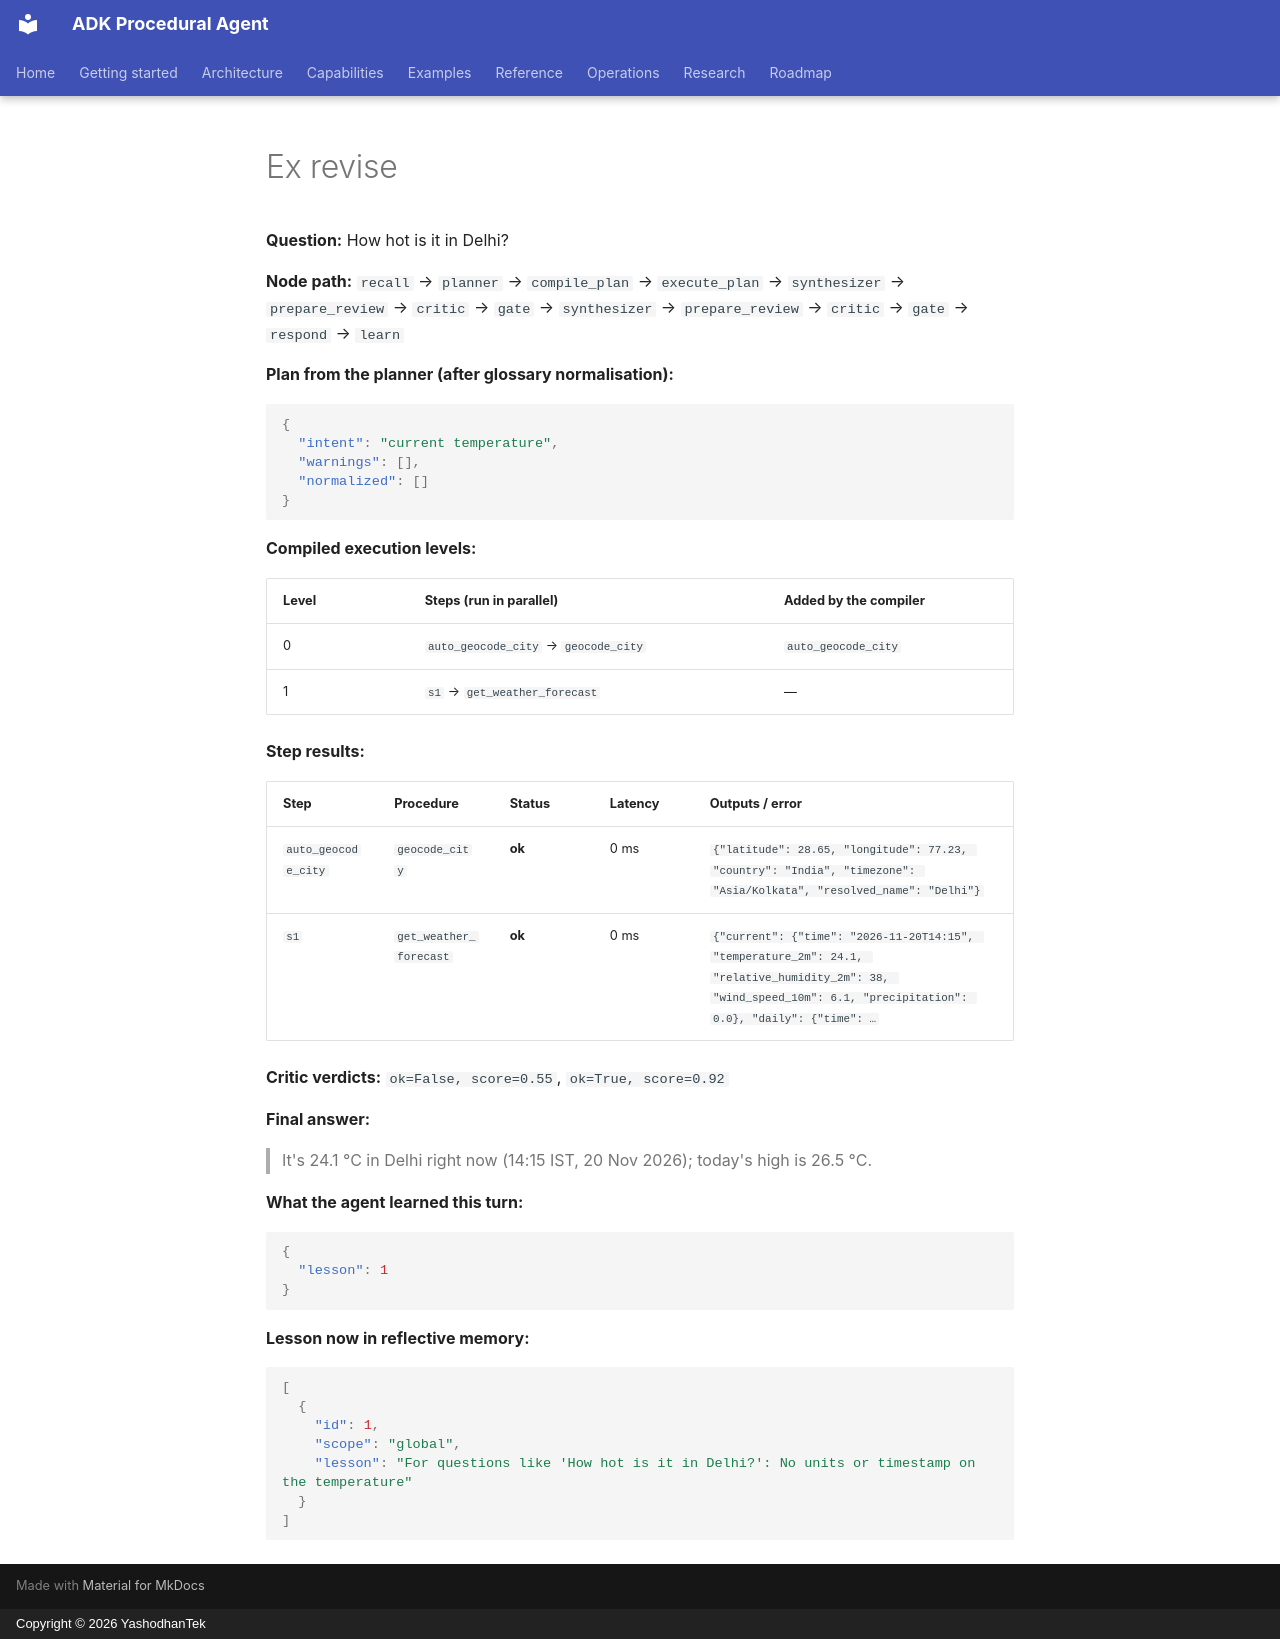

repository: yashodhantek/adk-procedural-agent · page: snippets/ex_revise/index.html · generator: mkdocs · copyright: Copyright © 2026 YashodhanTek

**Question:** How hot is it in Delhi?

**Node path:** `recall` → `planner` → `compile_plan` → `execute_plan` → `synthesizer` → `prepare_review` → `critic` → `gate` → `synthesizer` → `prepare_review` → `critic` → `gate` → `respond` → `learn`

**Plan from the planner (after glossary normalisation):**

```json
{
  "intent": "current temperature",
  "warnings": [],
  "normalized": []
}
```

**Compiled execution levels:**

| Level | Steps (run in parallel) | Added by the compiler |
|---|---|---|
| 0 | `auto_geocode_city` → `geocode_city` | `auto_geocode_city` |
| 1 | `s1` → `get_weather_forecast` | — |

**Step results:**

| Step | Procedure | Status | Latency | Outputs / error |
|---|---|---|---|---|
| `auto_geocode_city` | `geocode_city` | **ok** | 0 ms | `{"latitude": 28.65, "longitude": 77.23, "country": "India", "timezone": "Asia/Kolkata", "resolved_name": "Delhi"}` |
| `s1` | `get_weather_forecast` | **ok** | 0 ms | `{"current": {"time": "2026-11-20T14:15", "temperature_2m": 24.1, "relative_humidity_2m": 38, "wind_speed_10m": 6.1, "precipitation": 0.0}, "daily": {"time": …` |

**Critic verdicts:** `ok=False, score=0.55`, `ok=True, score=0.92`

**Final answer:**

> It's 24.1 °C in Delhi right now (14:15 IST, 20 Nov 2026); today's high is 26.5 °C.

**What the agent learned this turn:**

```json
{
  "lesson": 1
}
```

**Lesson now in reflective memory:**

```json
[
  {
    "id": 1,
    "scope": "global",
    "lesson": "For questions like 'How hot is it in Delhi?': No units or timestamp on the temperature"
  }
]
```
